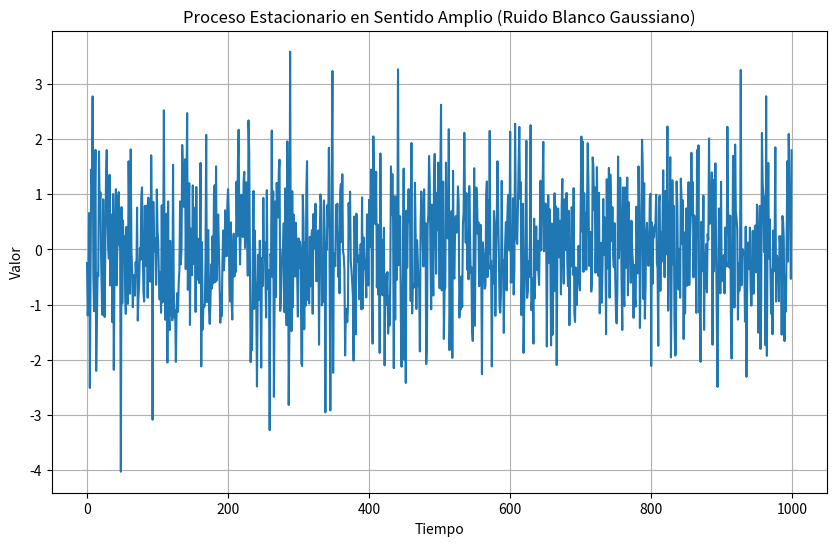

Source code (Python):
# [redacted]
# [redacted]

import numpy as np
import matplotlib.pyplot as plt

# Parámetros del proceso estacionario
num_samples = 1000  # Número de muestras
mean = 0  # Media
std = 1  # Desviación estándar

# Generar muestras del proceso estacionario (ruido blanco gaussiano)
samples = np.random.normal(mean, std, size=num_samples)

# Graficar las muestras
plt.figure(figsize=(10, 6))
plt.plot(samples)
plt.title('Proceso Estacionario en Sentido Amplio (Ruido Blanco Gaussiano)')
plt.xlabel('Tiempo')
plt.ylabel('Valor')
plt.grid(True)
plt.show()
